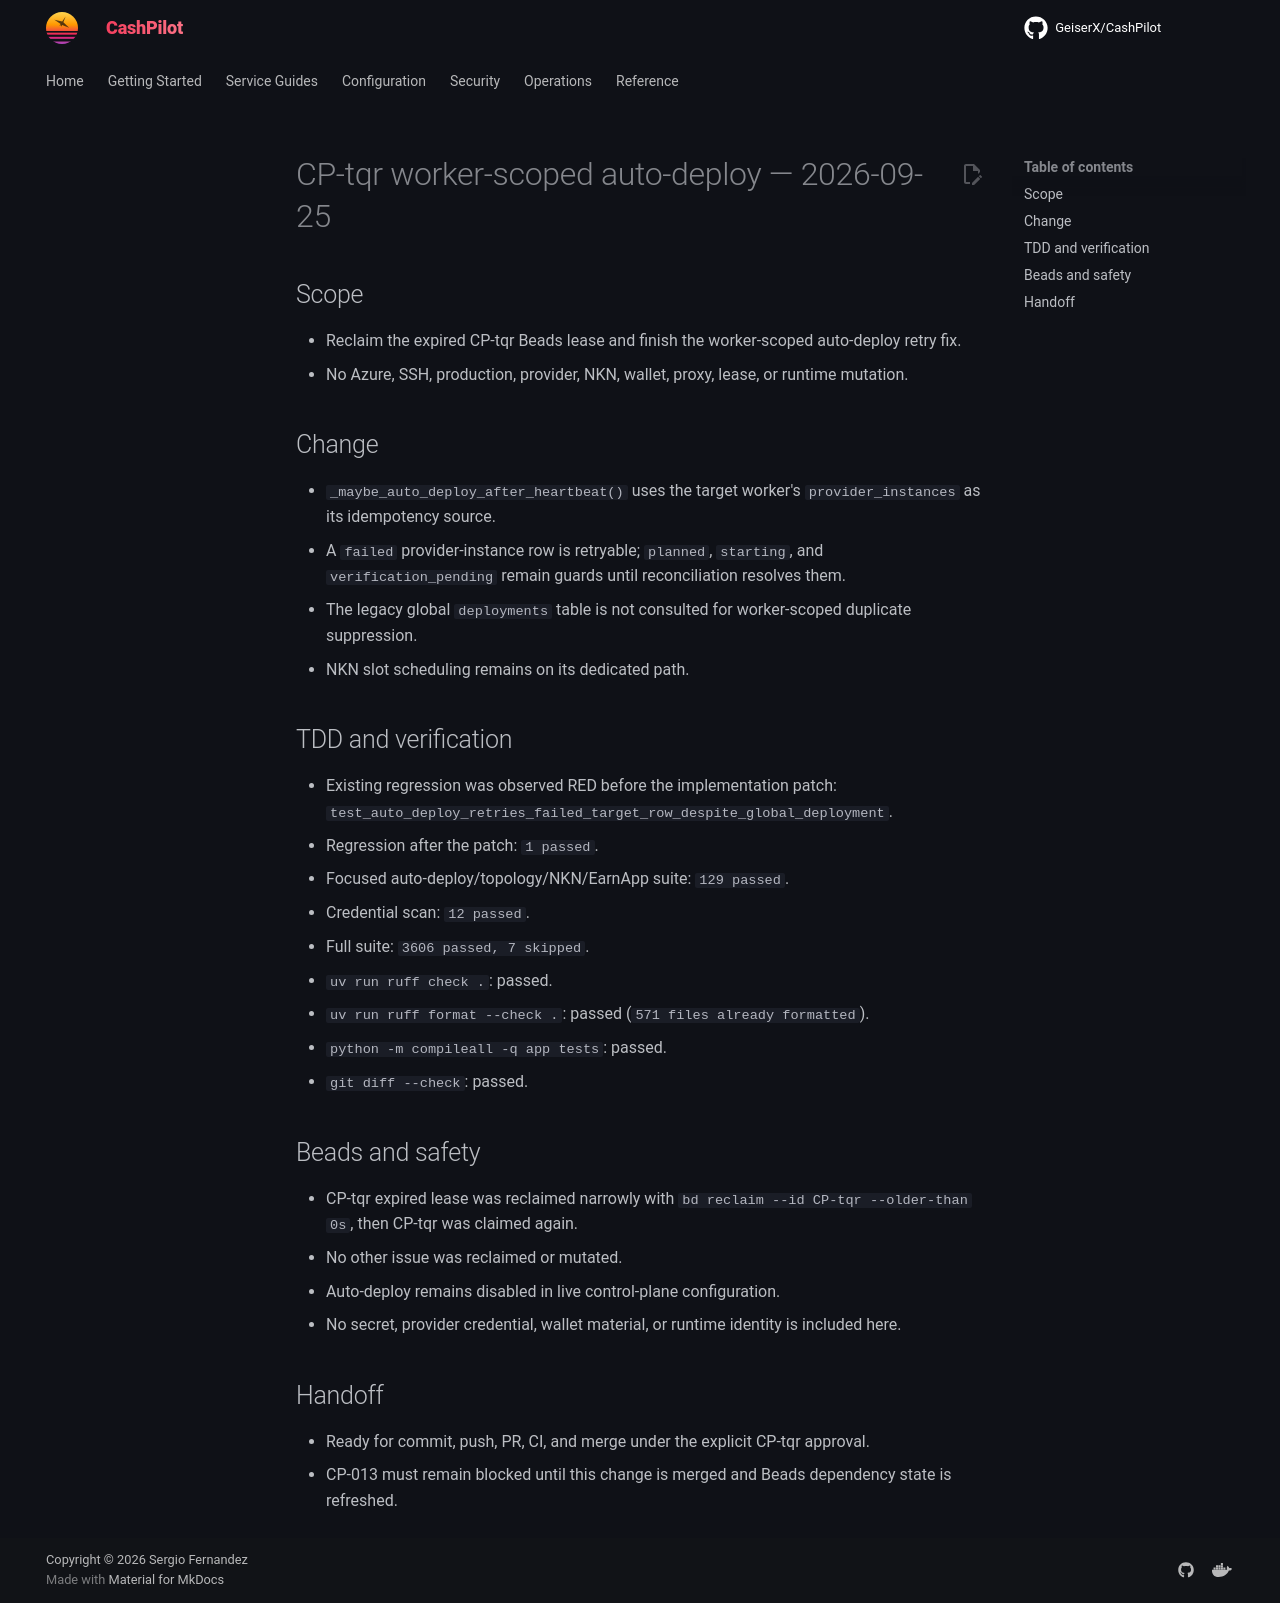

repository: assetforgeai-tech/CashPilot · page: evidence/CP-tqr-2026-09-25/index.html · generator: mkdocs

# CP-tqr worker-scoped auto-deploy — 2026-09-25

## Scope

- Reclaim the expired CP-tqr Beads lease and finish the worker-scoped
  auto-deploy retry fix.
- No Azure, SSH, production, provider, NKN, wallet, proxy, lease, or runtime
  mutation.

## Change

- `_maybe_auto_deploy_after_heartbeat()` uses the target worker's
  `provider_instances` as its idempotency source.
- A `failed` provider-instance row is retryable; `planned`, `starting`, and
  `verification_pending` remain guards until reconciliation resolves them.
- The legacy global `deployments` table is not consulted for worker-scoped
  duplicate suppression.
- NKN slot scheduling remains on its dedicated path.

## TDD and verification

- Existing regression was observed RED before the implementation patch:
  `test_auto_deploy_retries_failed_target_row_despite_global_deployment`.
- Regression after the patch: `1 passed`.
- Focused auto-deploy/topology/NKN/EarnApp suite: `129 passed`.
- Credential scan: `12 passed`.
- Full suite: `3606 passed, 7 skipped`.
- `uv run ruff check .`: passed.
- `uv run ruff format --check .`: passed (`571 files already formatted`).
- `python -m compileall -q app tests`: passed.
- `git diff --check`: passed.

## Beads and safety

- CP-tqr expired lease was reclaimed narrowly with `bd reclaim --id CP-tqr
  --older-than 0s`, then CP-tqr was claimed again.
- No other issue was reclaimed or mutated.
- Auto-deploy remains disabled in live control-plane configuration.
- No secret, provider credential, wallet material, or runtime identity is
  included here.

## Handoff

- Ready for commit, push, PR, CI, and merge under the explicit CP-tqr approval.
- CP-013 must remain blocked until this change is merged and Beads dependency
  state is refreshed.
